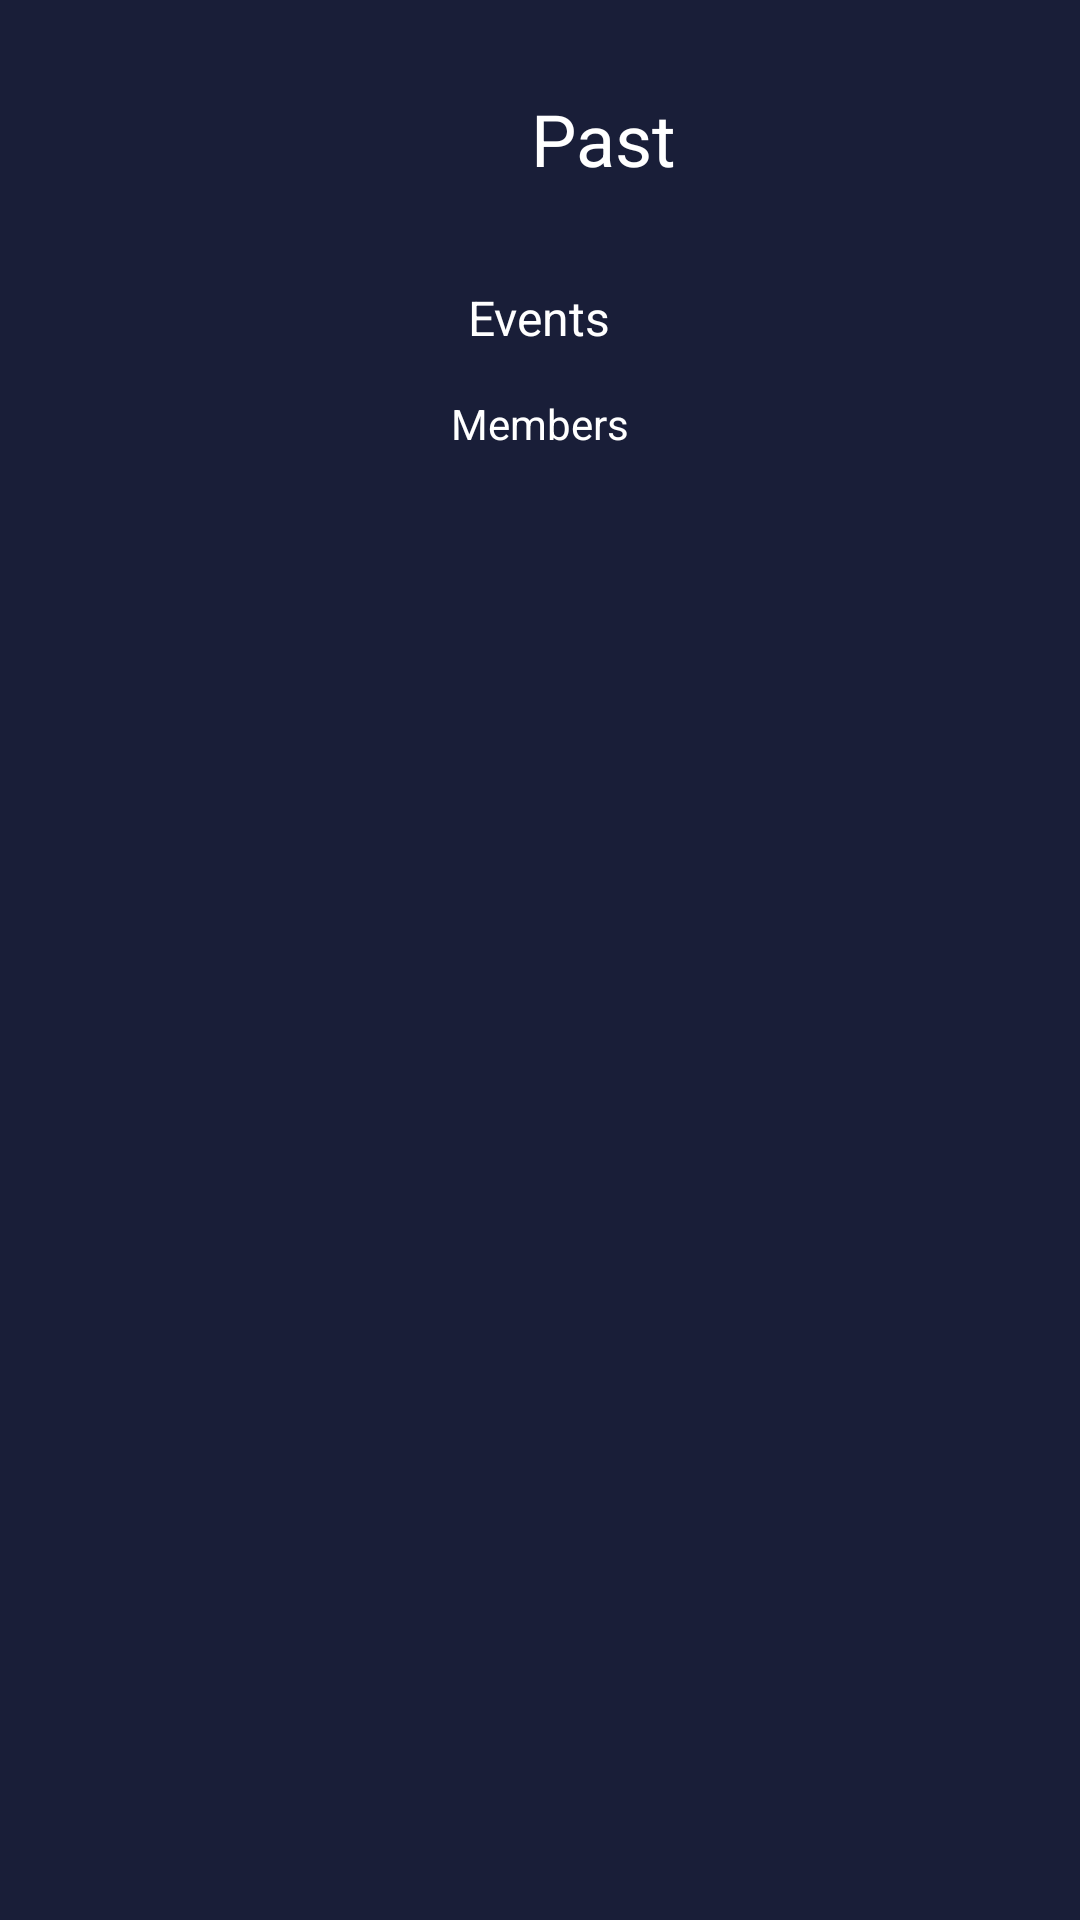

Reconstruct the res/layout file that produces this screen, plus the resources it refers to.
<!-- AndroidManifest.xml: application theme Theme.BitZone -->
<!-- res/layout/fragment_past.xml -->
<?xml version="1.0" encoding="utf-8"?>
<FrameLayout xmlns:android="http://schemas.android.com/apk/res/android"
    xmlns:tools="http://schemas.android.com/tools"
    android:layout_width="match_parent"
    android:layout_height="match_parent"
    tools:context=".fragments.PastFragment"
    android:background="#191e38">

    <LinearLayout
        android:layout_width="match_parent"
        android:id="@+id/linear_layout_tittle"
        android:layout_height="wrap_content"
        android:layout_marginTop="0sp"
        android:orientation="horizontal">
        <ImageView
            android:layout_width="32sp"
            android:layout_height="32sp"
            android:layout_marginTop="30dp"
            android:id="@+id/arrowba"
            android:layout_marginLeft="10sp"
            android:clickable="true"
            android:src="@drawable/ic_baseline_arrow_back_24"
            android:translationZ="100sp" />


        <TextView
            android:id="@+id/membertitle"
            android:layout_width="match_parent"
            android:layout_height="wrap_content"
            android:textAlignment="center"
            android:layout_centerHorizontal="true"
            android:layout_marginTop="30dp"
            android:text="Past"
            android:textColor="@color/white"
            android:textSize="24sp" />
    </LinearLayout>
    
    <RelativeLayout
        android:layout_width="match_parent"
        android:layout_height="match_parent"
        android:layout_marginTop="80sp">
        <TextView
            android:id="@+id/textView4"
            android:layout_width="wrap_content"
            android:layout_height="wrap_content"
            android:layout_centerHorizontal="true"
            android:layout_marginTop="15dp"
            android:textAlignment="center"
            android:text="Events"
            android:textColor="@color/white"
            android:textSize="16sp" />
        <TextView
            android:id="@+id/past_event"
            android:layout_width="wrap_content"
            android:layout_height="wrap_content"
            android:layout_centerHorizontal="true"
            android:layout_below="@+id/textView4"
            android:layout_marginTop="15dp"
            android:textAlignment="center"
            android:text="Members"
            android:textColor="@color/white"
            android:textSize="14sp" />


    </RelativeLayout>


</FrameLayout>
<!-- resources referenced by this layout -->
<resources>
  <color name="white">#FFFFFFFF</color>
  <style name="Theme.BitZone" parent="Theme.MaterialComponents.DayNight.NoActionBar">
          
          <item name="colorPrimary">@color/purple_500</item>
          <item name="colorPrimaryVariant">@color/purple_700</item>
          <item name="colorOnPrimary">@color/white</item>
          
          <item name="colorSecondary">@color/teal_200</item>
          <item name="colorSecondaryVariant">@color/teal_700</item>
          <item name="colorOnSecondary">@color/black</item>
          
          <item name="android:statusBarColor">?attr/colorPrimaryVariant</item>
          
      </style>
  <color name="purple_500">#212b46</color>
  <color name="purple_700">#FF3700B3</color>
  <color name="teal_200">#FF03DAC5</color>
  <color name="teal_700">#FF018786</color>
  <color name="black">#FF000000</color>
</resources>
